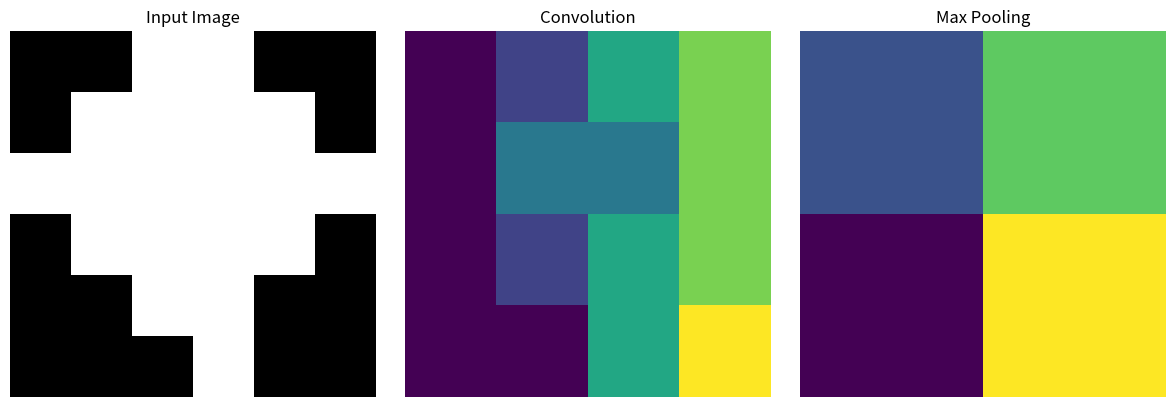

Source code (Python):
#!/usr/bin/env python3
# -*- coding: utf-8 -*-
"""
CNN convolution and pooling demo

이 예제는 합성곱(Convolution)과 풀링(Pooling)이
이미지 특징을 어떻게 추출하고 압축하는지 보여주는 설명용 데모입니다.

포트폴리오에서 보여주는 포인트:
- 필터가 국소 패턴을 어떻게 반응하는지
- 풀링이 특징 맵의 크기를 어떻게 줄이는지
- CNN의 핵심 아이디어를 시각적으로 설명하는 방식
"""

import numpy as np
import matplotlib.pyplot as plt


def _convolve2d(image, kernel):
    image_h, image_w = image.shape
    kernel_h, kernel_w = kernel.shape
    out_h = image_h - kernel_h + 1
    out_w = image_w - kernel_w + 1
    output = np.zeros((out_h, out_w))

    for i in range(out_h):
        for j in range(out_w):
            output[i, j] = np.sum(image[i:i + kernel_h, j:j + kernel_w] * kernel)
    return output


def _max_pool2d(feature_map, pool_size=2):
    h, w = feature_map.shape
    out_h = h // pool_size
    out_w = w // pool_size
    output = np.zeros((out_h, out_w))

    for i in range(out_h):
        for j in range(out_w):
            patch = feature_map[
                i * pool_size:(i + 1) * pool_size,
                j * pool_size:(j + 1) * pool_size,
            ]
            output[i, j] = np.max(patch)
    return output


def main():
    image = np.array(
        [
            [0, 0, 1, 1, 0, 0],
            [0, 1, 1, 1, 1, 0],
            [1, 1, 1, 1, 1, 1],
            [0, 1, 1, 1, 1, 0],
            [0, 0, 1, 1, 0, 0],
            [0, 0, 0, 1, 0, 0],
        ],
        dtype=float,
    )

    kernel = np.array(
        [
            [1, 0, -1],
            [1, 0, -1],
            [1, 0, -1],
        ],
        dtype=float,
    )

    feature_map = _convolve2d(image, kernel)
    pooled_map = _max_pool2d(feature_map)

    fig, axes = plt.subplots(1, 3, figsize=(12, 4))
    axes[0].imshow(image, cmap="gray")
    axes[0].set_title("Input Image")
    axes[0].axis("off")

    axes[1].imshow(feature_map, cmap="viridis")
    axes[1].set_title("Convolution")
    axes[1].axis("off")

    axes[2].imshow(pooled_map, cmap="viridis")
    axes[2].set_title("Max Pooling")
    axes[2].axis("off")

    plt.tight_layout()
    plt.show()


if __name__ == "__main__":
    main()
